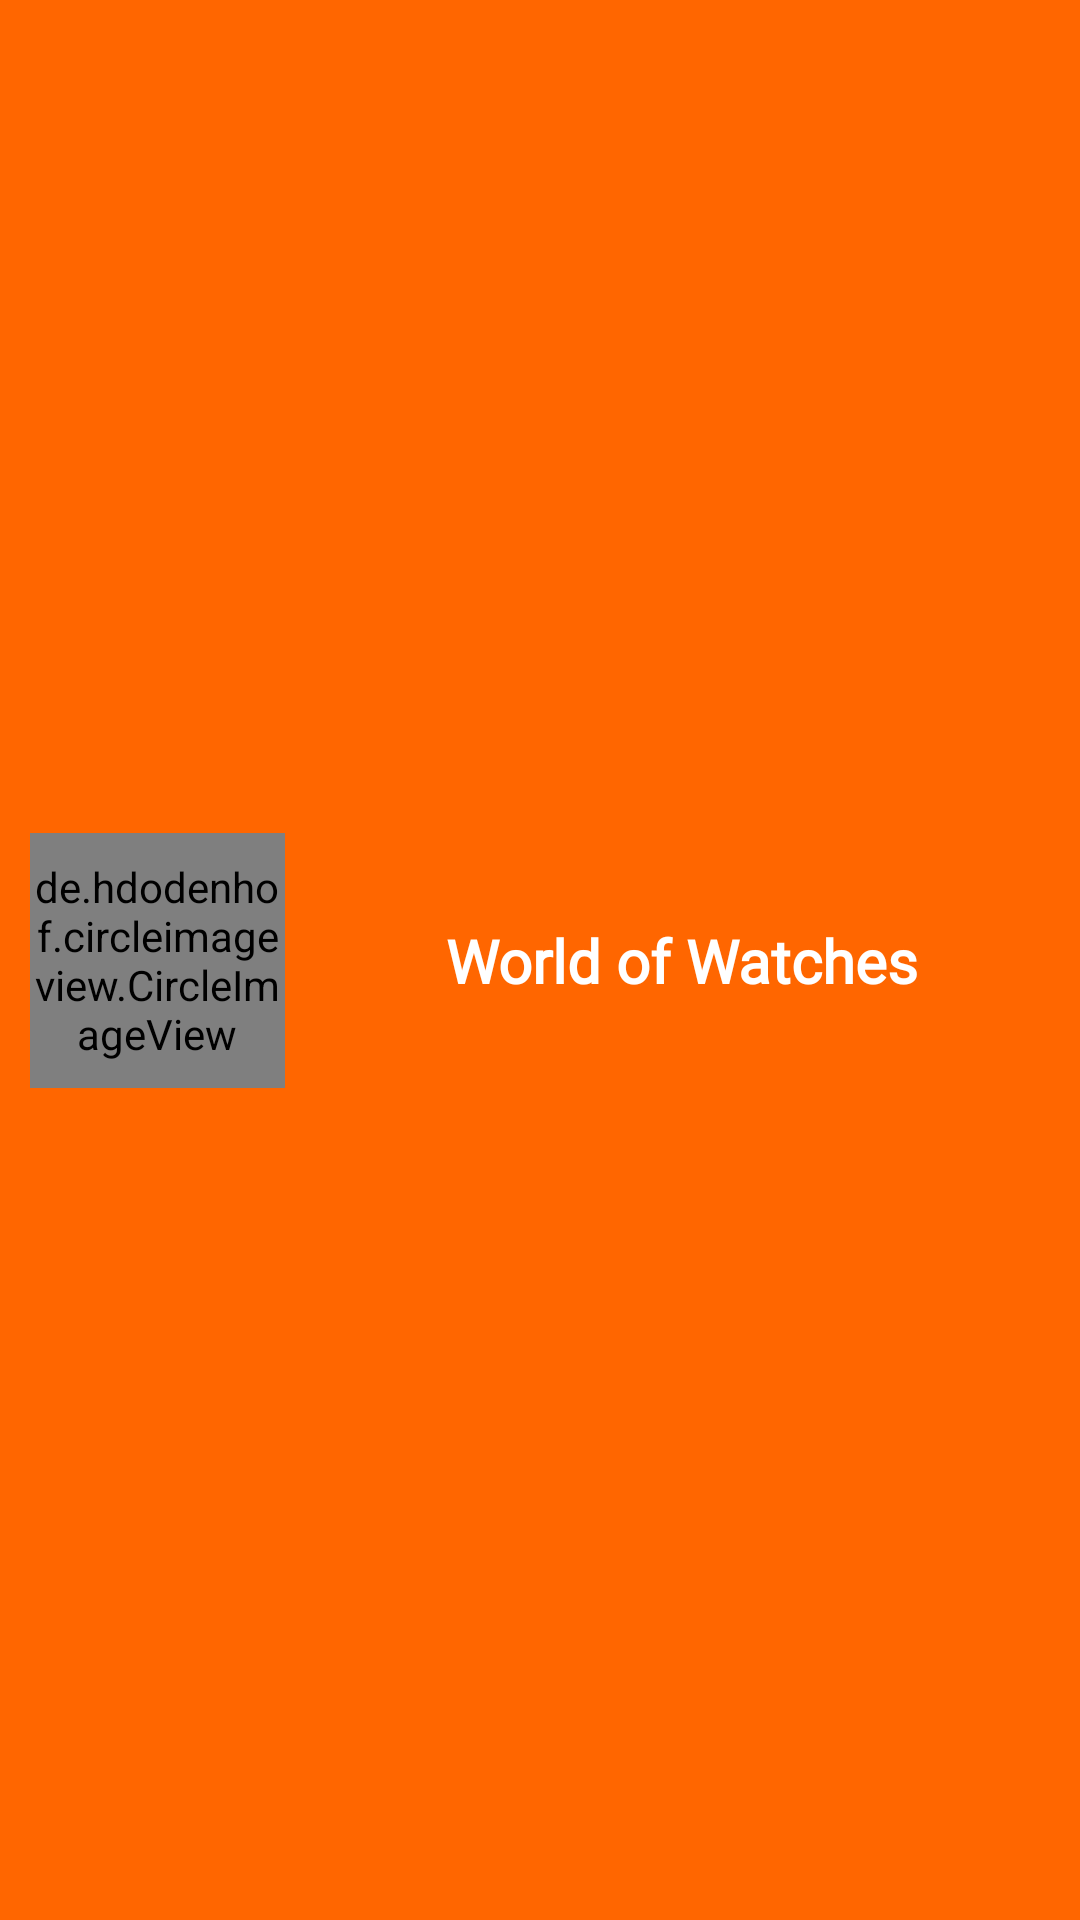

Android layout source for this screen:
<!-- AndroidManifest.xml: application theme Theme.AppClock -->
<!-- res/layout/layout_navigation_header.xml -->
<?xml version="1.0" encoding="utf-8"?>
<androidx.constraintlayout.widget.ConstraintLayout xmlns:android="http://schemas.android.com/apk/res/android"
    android:layout_width="match_parent"
    android:layout_height="wrap_content"
    xmlns:app="http://schemas.android.com/apk/res-auto"
    android:paddingBottom="20dp"
    android:paddingTop="20dp"
    android:paddingStart="10dp"
    android:background="@color/orange">

    <de.hdodenhof.circleimageview.CircleImageView
        android:id="@+id/circle_image_view"
        xmlns:app="http://schemas.android.com/apk/res-auto"
        android:layout_width="85dp"
        android:layout_height="85dp"
        android:src="@drawable/ic_watches_drawer"
        app:civ_border_width="1dp"
        app:civ_border_color="#FF000000"
        app:layout_constraintTop_toTopOf="parent"
        app:layout_constraintStart_toStartOf="parent"
        app:layout_constraintBottom_toBottomOf="parent"/>

    <TextView
        android:layout_width="wrap_content"
        android:layout_height="wrap_content"
        android:text="World of Watches"
        app:layout_constraintTop_toTopOf="parent"
        app:layout_constraintBottom_toBottomOf="parent"
        app:layout_constraintEnd_toEndOf="parent"
        app:layout_constraintStart_toEndOf="@id/circle_image_view"
        android:textSize="20dp"
        android:textColor="@color/white"
        android:fontFamily="@font/semibold"
        android:textStyle="bold"/>

</androidx.constraintlayout.widget.ConstraintLayout>
<!-- resources referenced by this layout -->
<resources>
  <color name="orange">#ff6600</color>
  <color name="white">#FFFFFFFF</color>
  <!-- drawable ic_watches_drawer: jpg bitmap (drawable, 71340 bytes) -->
  <style name="Theme.AppClock" parent="Theme.MaterialComponents.DayNight.NoActionBar">
          
          <item name="colorPrimary">@color/purple_500</item>
          <item name="colorPrimaryVariant">@color/purple_700</item>
          <item name="colorOnPrimary">@color/white</item>
          
          <item name="colorSecondary">@color/teal_200</item>
          <item name="colorSecondaryVariant">@color/teal_700</item>
          <item name="colorOnSecondary">@color/black</item>
          
          <item name="android:statusBarColor" tools:targetApi="l">?attr/colorPrimaryVariant</item>
          
      </style>
  <color name="purple_500">#FF6200EE</color>
  <color name="purple_700">#FF3700B3</color>
  <color name="teal_200">#FF03DAC5</color>
  <color name="teal_700">#FF018786</color>
  <color name="black">#FF000000</color>
</resources>
